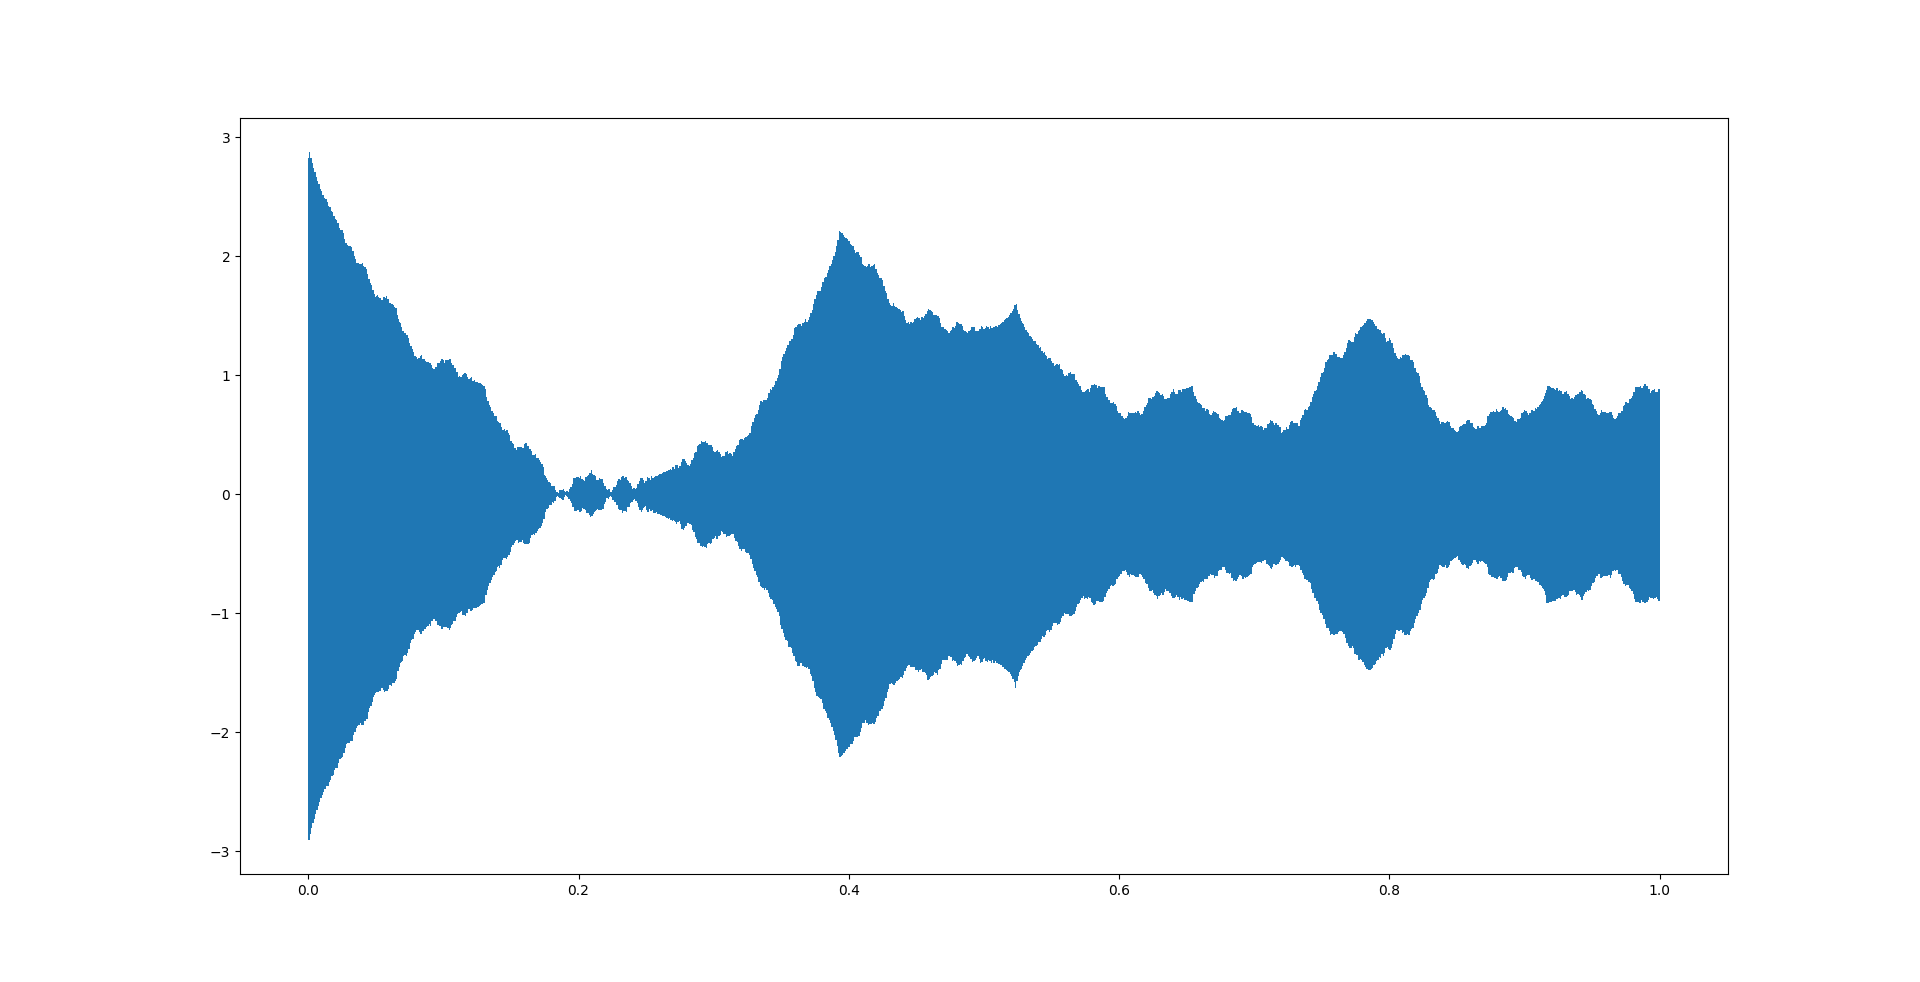

Values plotted in this chart, from the file beside it:
2.95149, 0
2.828, 4.53515e-05
2.474, 9.07029e-05
1.924, 0.0001361
1.223, 0.0001814
0.4255, 0.0002268
-0.4043, 0.0002721
-1.199, 0.0003175
-1.896, 0.0003628
-2.439, 0.0004082
-2.783, 0.0004535
-2.903, 0.0004989
-2.789, 0.0005442
-2.451, 0.0005896
-1.916, 0.0006349
-1.227, 0.0006803
-0.441, 0.0007256
0.3795, 0.000771
1.168, 0.0008163
1.861, 0.0008617
2.403, 0.000907
2.751, 0.0009524
2.876, 0.0009977
2.769, 0.001043
2.44, 0.001088
1.914, 0.001134
1.235, 0.001179
0.4573, 0.001224
-0.356, 0.00127
-1.14, 0.001315
-1.83, 0.001361
-2.372, 0.001406
-2.722, 0.001451
-2.853, 0.001497
-2.753, 0.001542
-2.431, 0.001587
-1.914, 0.001633
-1.244, 0.001678
-0.4737, 0.001723
0.3332, 0.001769
1.112, 0.001814
1.8, 0.001859
2.343, 0.001905
2.695, 0.00195
2.83, 0.001995
2.737, 0.002041
2.423, 0.002086
1.914, 0.002132
1.252, 0.002177
0.49, 0.002222
-0.3107, 0.002268
-1.085, 0.002313
-1.771, 0.002358
-2.314, 0.002404
-2.669, 0.002449
-2.808, 0.002494
-2.721, 0.00254
-2.415, 0.002585
-1.915, 0.00263
-1.261, 0.002676
-0.506, 0.002721
... 21,989 more rows
